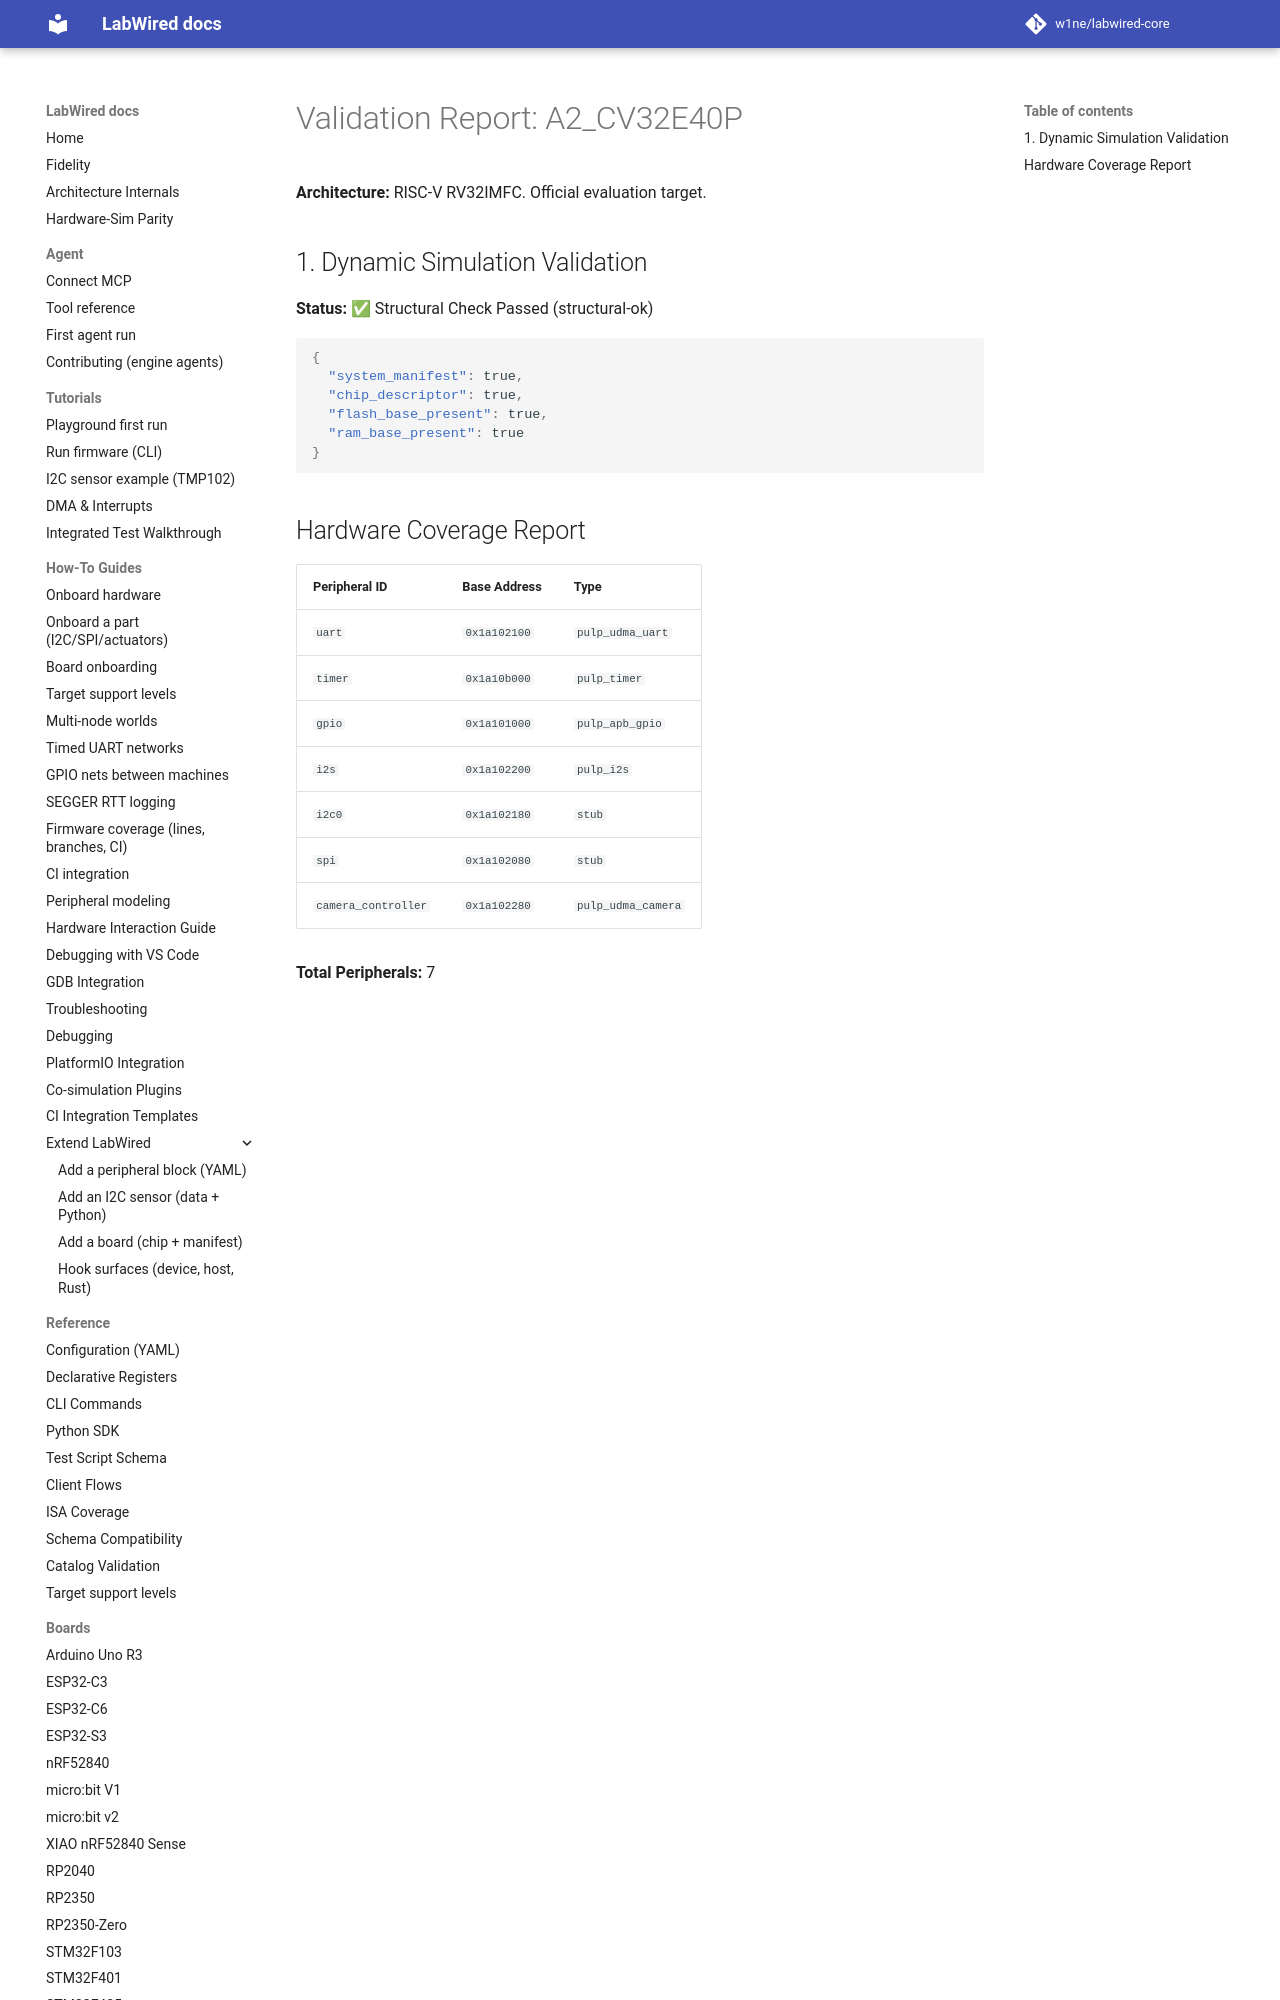

repository: MbedLabs/labwired-core · page: boards/A2_CV32E40P/index.html · generator: mkdocs

# Validation Report: A2_CV32E40P

**Architecture:** RISC-V RV32IMFC. Official evaluation target.

## 1. Dynamic Simulation Validation
**Status:** ✅ Structural Check Passed (structural-ok)

```json
{
  "system_manifest": true,
  "chip_descriptor": true,
  "flash_base_present": true,
  "ram_base_present": true
}
```
